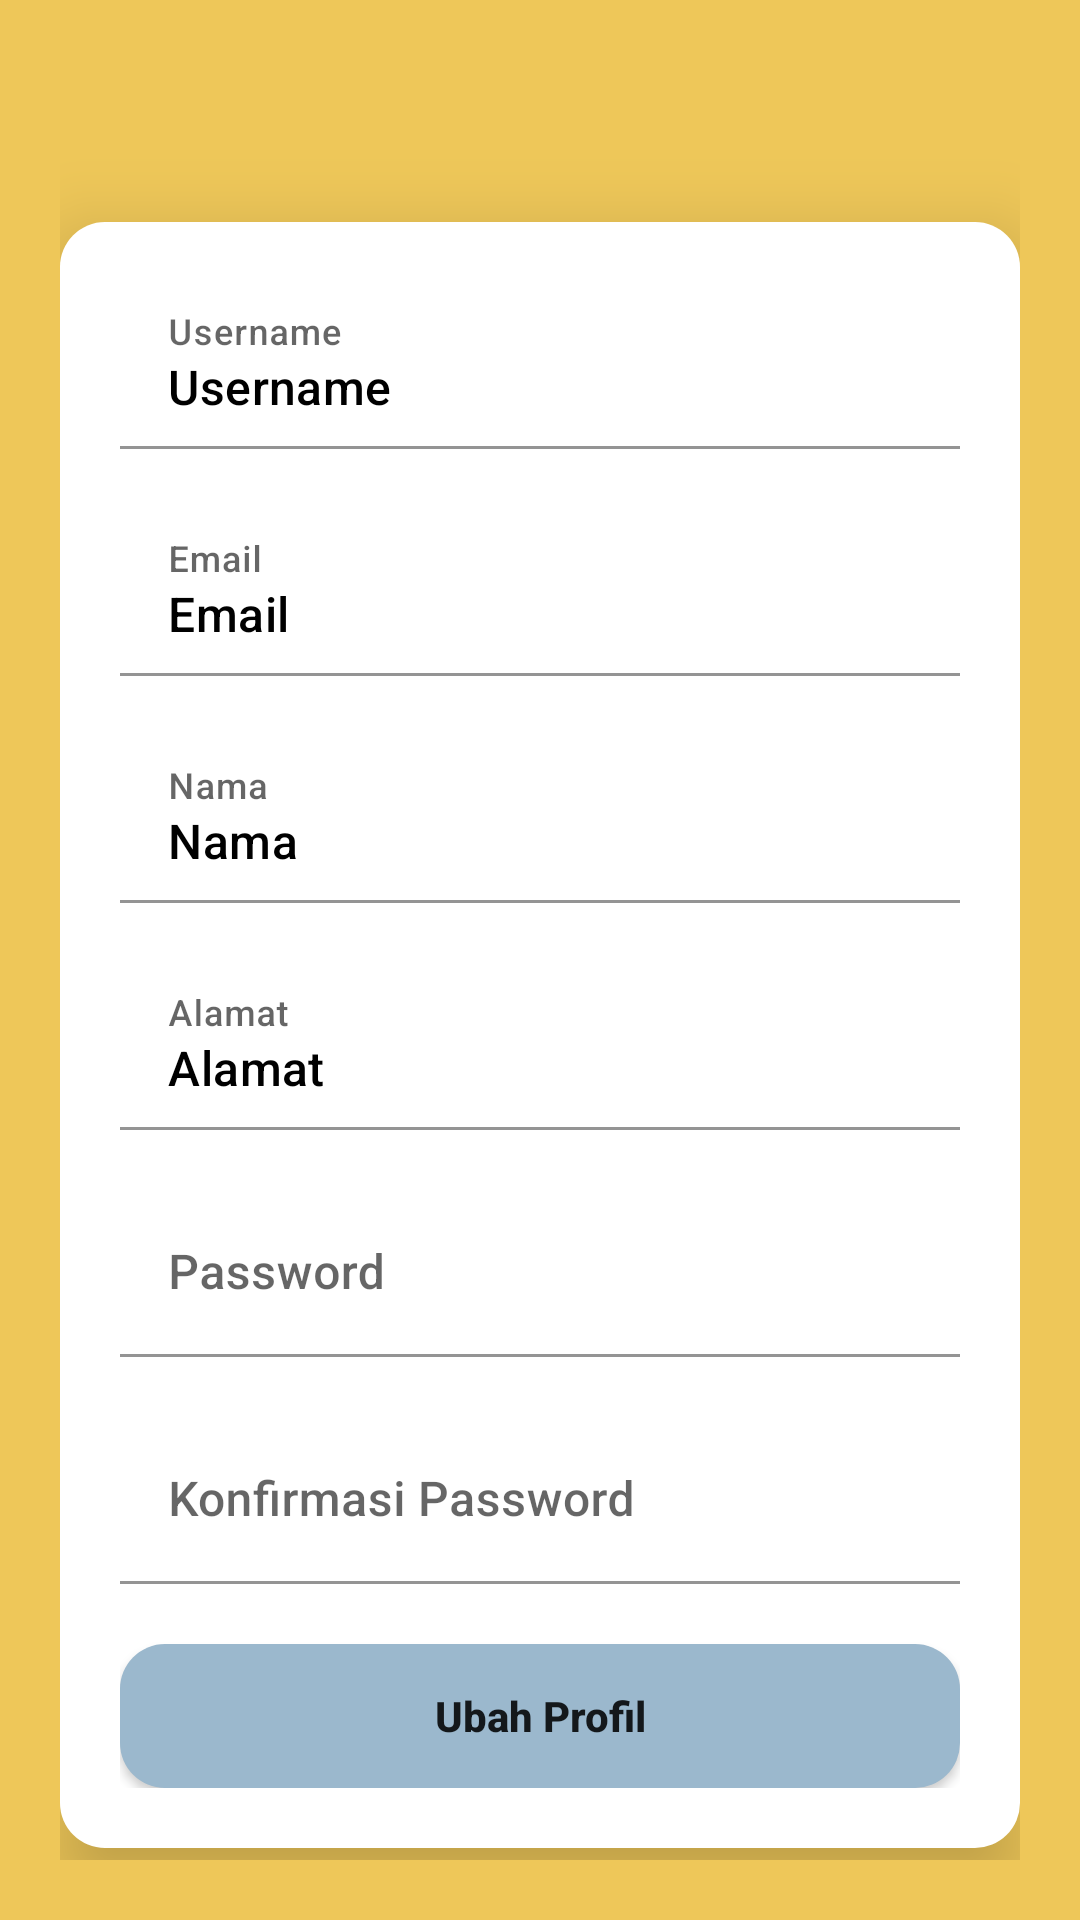

Produce the Android XML layout that renders to this screen, including the resource entries it uses.
<!-- AndroidManifest.xml: application theme Theme.DanusImassi -->
<!-- res/layout/activity_update_profile.xml -->
<?xml version="1.0" encoding="utf-8"?>
<RelativeLayout xmlns:android="http://schemas.android.com/apk/res/android"
    xmlns:app="http://schemas.android.com/apk/res-auto"
    xmlns:tools="http://schemas.android.com/tools"
    android:layout_width="match_parent"
    android:layout_height="match_parent"
    android:background="#EEC759"
    android:gravity="center"
    android:padding="20dp"
    tools:context=".UpdateProfile">
    <RelativeLayout
        android:id="@+id/boxformup"
        android:layout_width="match_parent"
        android:layout_height="wrap_content"
        android:layout_marginTop="50dp"
        android:background="@drawable/background_profile"
        android:padding="10dp"
        android:elevation="15dp">
        <LinearLayout
            android:id="@+id/updateprofil"
            android:layout_width="match_parent"
            android:layout_height="wrap_content"
            android:orientation="vertical"
            android:padding="10dp">
            <com.google.android.material.textfield.TextInputLayout
                android:layout_width="match_parent"
                android:layout_height="wrap_content"
                android:layout_marginBottom="20dp">
                <com.google.android.material.textfield.TextInputEditText
                    android:id="@+id/updateusername"
                    android:layout_width="match_parent"
                    android:layout_height="wrap_content"
                    android:text="Username"
                    android:hint="Username"
                    android:inputType="text"
                    android:enabled="false"
                    android:textColor="@color/black"
                    android:fontFamily="sans-serif-medium"
                    android:background="@color/white">
                </com.google.android.material.textfield.TextInputEditText>
            </com.google.android.material.textfield.TextInputLayout>
            <com.google.android.material.textfield.TextInputLayout
                android:layout_width="match_parent"
                android:layout_height="wrap_content"
                android:layout_marginBottom="20dp">
                <com.google.android.material.textfield.TextInputEditText
                    android:id="@+id/updateemail"
                    android:layout_width="match_parent"
                    android:layout_height="wrap_content"
                    android:text="Email"
                    android:hint="Email"
                    android:inputType="textEmailAddress"
                    android:enabled="false"
                    android:textColor="@color/black"
                    android:fontFamily="sans-serif-medium"
                    android:background="@color/white">
                </com.google.android.material.textfield.TextInputEditText>
            </com.google.android.material.textfield.TextInputLayout>
            <com.google.android.material.textfield.TextInputLayout
                android:layout_width="match_parent"
                android:layout_height="wrap_content"
                android:layout_marginBottom="20dp">
                <com.google.android.material.textfield.TextInputEditText
                    android:id="@+id/updatename"
                    android:layout_width="match_parent"
                    android:layout_height="wrap_content"
                    android:text="Nama"
                    android:hint="Nama"
                    android:inputType="textPersonName"
                    android:textColor="@color/black"
                    android:fontFamily="sans-serif-medium"
                    android:background="@color/white">
                </com.google.android.material.textfield.TextInputEditText>
            </com.google.android.material.textfield.TextInputLayout>
            <com.google.android.material.textfield.TextInputLayout
                android:layout_width="match_parent"
                android:layout_height="wrap_content"
                android:layout_marginBottom="20dp" >
                <com.google.android.material.textfield.TextInputEditText
                    android:id="@+id/updateaddress"
                    android:layout_width="match_parent"
                    android:layout_height="wrap_content"
                    android:text="Alamat"
                    android:hint="Alamat"
                    android:inputType="textPostalAddress"
                    android:textColor="@color/black"
                    android:fontFamily="sans-serif-medium"
                    android:background="@color/white">
                </com.google.android.material.textfield.TextInputEditText>
            </com.google.android.material.textfield.TextInputLayout>
            <com.google.android.material.textfield.TextInputLayout
                android:layout_width="match_parent"
                android:layout_height="wrap_content"
                android:layout_marginBottom="20dp" >
                <com.google.android.material.textfield.TextInputEditText
                    android:id="@+id/updatepassword"
                    android:layout_width="match_parent"
                    android:layout_height="wrap_content"
                    android:hint="Password"
                    android:inputType="textPassword"
                    android:textColor="@color/black"
                    android:fontFamily="sans-serif-medium"
                    android:background="@color/white">
                </com.google.android.material.textfield.TextInputEditText>
            </com.google.android.material.textfield.TextInputLayout>
            <com.google.android.material.textfield.TextInputLayout
                android:layout_width="match_parent"
                android:layout_height="wrap_content"
                android:layout_marginBottom="20dp" >
                <com.google.android.material.textfield.TextInputEditText
                    android:id="@+id/updateconfpassword"
                    android:layout_width="match_parent"
                    android:layout_height="wrap_content"
                    android:hint="Konfirmasi Password"
                    android:inputType="textPassword"
                    android:textColor="@color/black"
                    android:fontFamily="sans-serif-medium"
                    android:background="@color/white">
                </com.google.android.material.textfield.TextInputEditText>
            </com.google.android.material.textfield.TextInputLayout>
            <Button
                android:id="@+id/btnupdate"
                android:layout_width="match_parent"
                android:layout_height="wrap_content"
                android:background="@drawable/background_profilebutton"
                android:text="Ubah Profil"
                android:textAllCaps="false"
                android:textStyle="bold"
                android:fontFamily="sans-serif-medium"/>
        </LinearLayout>
    </RelativeLayout>
</RelativeLayout>
<!-- resources referenced by this layout -->
<resources>
  <!-- drawable background_profile (drawable) -->
  <shape xmlns:android="http://schemas.android.com/apk/res/android"
          android:shape="rectangle">
          <solid android:color="@android:color/white" />
          <corners android:radius="15dp" />
  </shape>
  <!-- drawable background_profilebutton (drawable) -->
  <shape xmlns:android="http://schemas.android.com/apk/res/android"
          android:shape="rectangle">
          <solid android:color="#9BB8CD" />
          <corners android:radius="15dp" />
  </shape>
  <style name="Theme.DanusImassi" parent="Theme.MaterialComponents.DayNight.DarkActionBar">
          
          <item name="colorPrimary">@color/purple_500</item>
          <item name="colorPrimaryVariant">@color/purple_700</item>
          <item name="colorOnPrimary">@color/white</item>
          
          <item name="colorSecondary">@color/teal_200</item>
          <item name="colorSecondaryVariant">@color/teal_700</item>
          <item name="colorOnSecondary">@color/black</item>
          
          <item name="android:statusBarColor">?attr/colorPrimaryVariant</item>
          
      </style>
  <!-- not gathered from this repository: default colours our renderer supplied (Android Studio template values) -->
  <color name="purple_500">#FF6200EE</color>
  <color name="purple_700">#FF3700B3</color>
  <color name="teal_200">#FF03DAC5</color>
  <color name="teal_700">#FF018786</color>
  <color name="black">#FF000000</color>
  <color name="white">#FFFFFFFF</color>
</resources>
